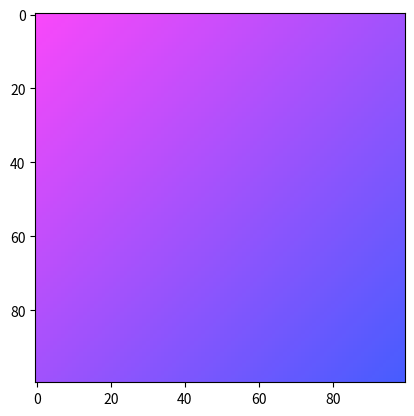

Reproduce this figure in Python.
import numpy as np
import matplotlib.pyplot as plt

def lerp(v0, v1, t):
    return (1 - t) * v0 + t * v1

size = 100
image = np.zeros((size, size, 3), dtype="uint8")

color1 = [250, 72, 250]
color2 = [72, 93, 255]

for y in range(size):
    for x in range(size):
        t = (x + y) / (2 * (size - 1))
        r = lerp(color1[0], color2[0], t)
        g = lerp(color1[1], color2[1], t)
        b = lerp(color1[2], color2[2], t)
        image[y, x, :] = [r, g, b]

plt.figure(1)
plt.imshow(image)
plt.show()